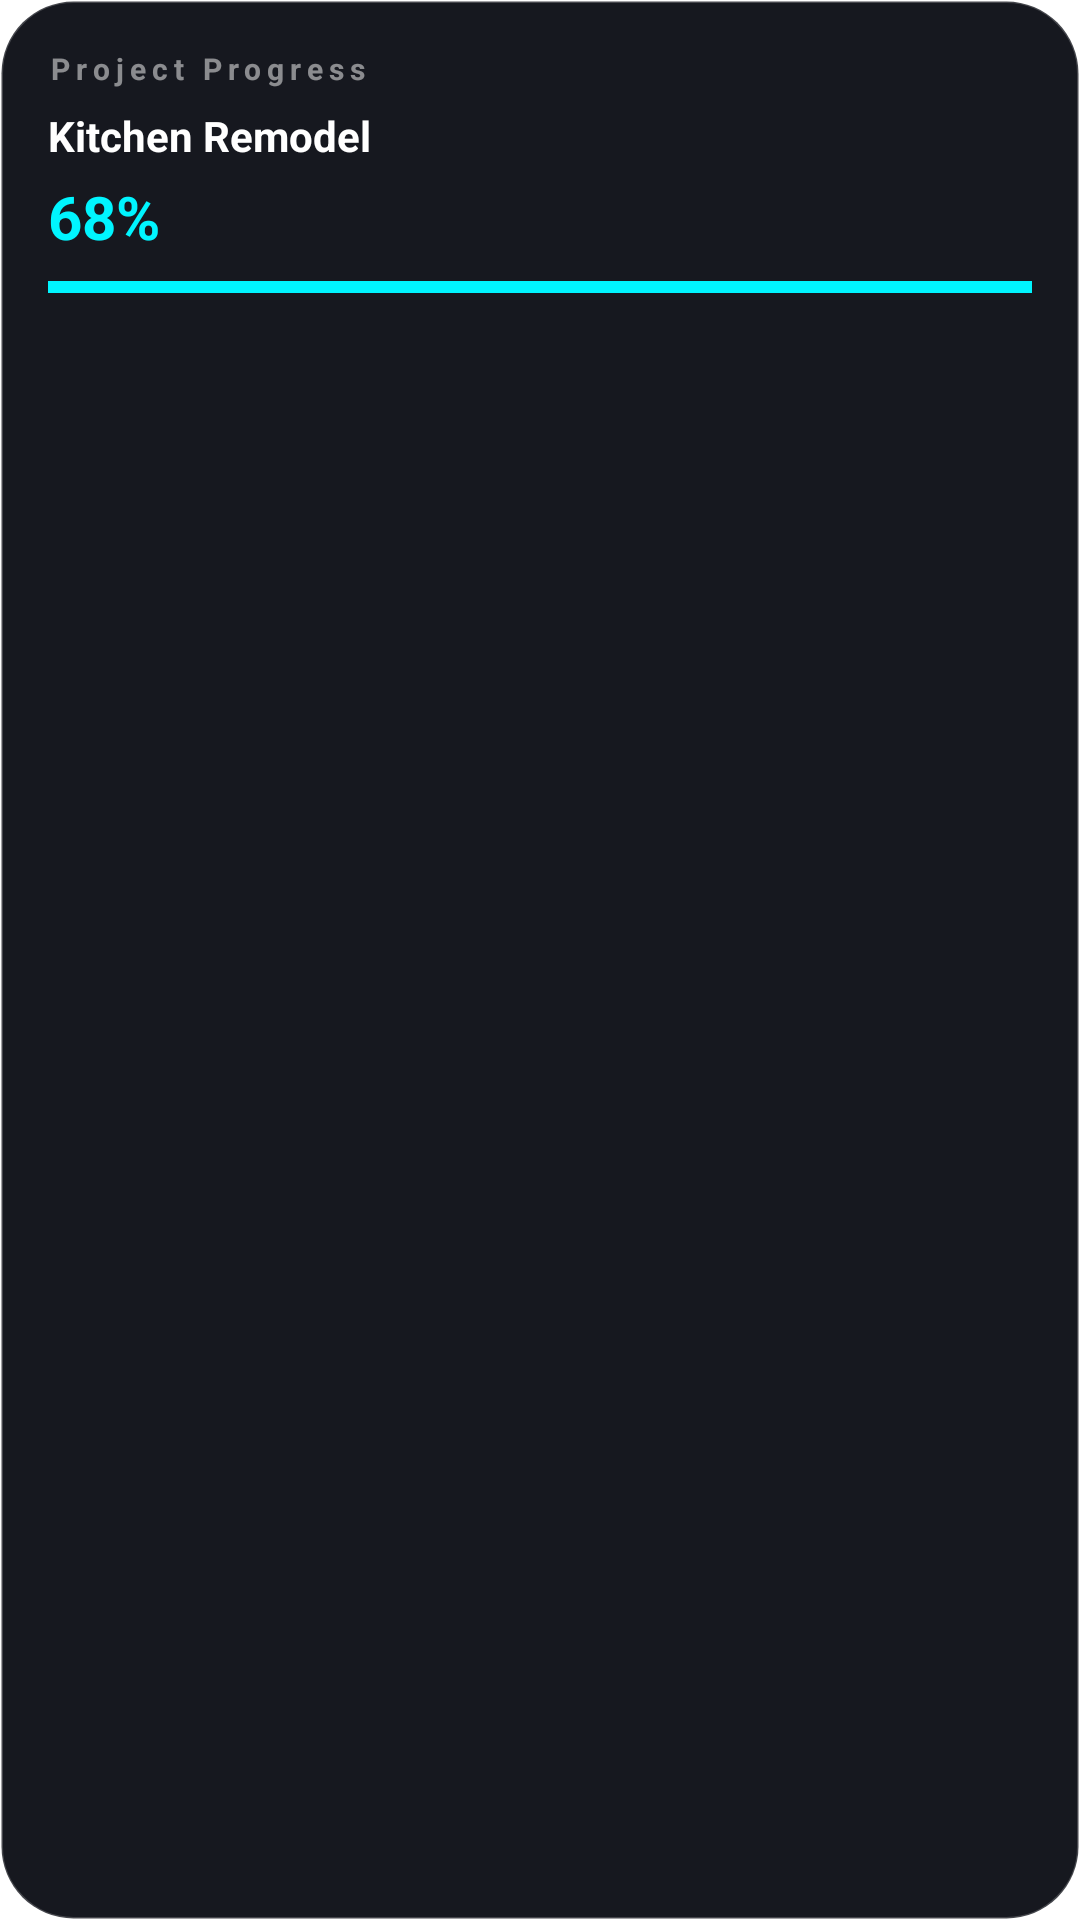

Android layout source for this screen:
<!-- AndroidManifest.xml: application theme Theme.RenovateGlass -->
<!-- res/layout/widget_progress.xml -->
<?xml version="1.0" encoding="utf-8"?>
<LinearLayout xmlns:android="http://schemas.android.com/apk/res/android"
    android:layout_width="match_parent"
    android:layout_height="match_parent"
    android:background="@drawable/widget_background"
    android:orientation="vertical"
    android:padding="16dp">

    <TextView
        android:id="@+id/widget_progress_title"
        android:layout_width="wrap_content"
        android:layout_height="wrap_content"
        android:text="@string/widget_progress_title"
        android:textColor="@color/text_muted"
        android:textSize="10sp"
        android:textStyle="bold"
        android:letterSpacing="0.2" />

    <TextView
        android:id="@+id/widget_progress_project"
        android:layout_width="wrap_content"
        android:layout_height="wrap_content"
        android:layout_marginTop="6dp"
        android:text="Kitchen Remodel"
        android:textColor="@color/text_primary"
        android:textSize="14sp"
        android:textStyle="bold" />

    <TextView
        android:id="@+id/widget_progress_value"
        android:layout_width="wrap_content"
        android:layout_height="wrap_content"
        android:layout_marginTop="4dp"
        android:text="68%"
        android:textColor="@color/electric_blue"
        android:textSize="20sp"
        android:textStyle="bold" />

    <View
        android:id="@+id/widget_progress_bar"
        android:layout_width="match_parent"
        android:layout_height="4dp"
        android:layout_marginTop="8dp"
        android:background="@color/electric_blue" />
</LinearLayout>
<!-- resources referenced by this layout -->
<resources>
  <color name="electric_blue">#00F5FF</color>
  <color name="text_muted">#80FFFFFF</color>
  <color name="text_primary">#FFFFFF</color>
  <!-- drawable widget_background (drawable) -->
  <?xml version="1.0" encoding="utf-8"?>
  <shape xmlns:android="http://schemas.android.com/apk/res/android" android:shape="rectangle">
      <solid android:color="@color/widget_background" />
      <corners android:radius="24dp" />
      <stroke android:width="1dp" android:color="#33FFFFFF" />
  </shape>
  <string name="widget_progress_title">Project Progress</string>
  <style name="Theme.RenovateGlass" parent="Theme.MaterialComponents.DayNight.NoActionBar">
          <item name="colorPrimary">@color/electric_blue</item>
          <item name="colorPrimaryVariant">@color/deep_charcoal</item>
          <item name="colorOnPrimary">@color/deep_charcoal</item>
          <item name="android:statusBarColor">@color/deep_charcoal</item>
          <item name="android:navigationBarColor">@color/deep_charcoal</item>
          <item name="android:windowLightStatusBar">false</item>
          <item name="android:windowLightNavigationBar">false</item>
          <item name="android:windowSplashScreenBackground">@color/deep_charcoal</item>
          <item name="android:windowSplashScreenAnimatedIcon">@drawable/app_logo</item>
          <item name="android:windowSplashScreenIconBackgroundColor">@color/deep_charcoal</item>
          <item name="postSplashScreenTheme">@style/Theme.RenovateGlass</item>
      </style>
  <color name="widget_background">#16181F</color>
  <color name="deep_charcoal">#0A0C10</color>
  <!-- drawable app_logo (drawable) -->
  <vector xmlns:android="http://schemas.android.com/apk/res/android"
      android:width="96dp"
      android:height="96dp"
      android:viewportWidth="100"
      android:viewportHeight="100">
      <path
          android:fillColor="#00F5FF"
          android:pathData="M50,5a45,45 0 1,0 0,90a45,45 0 1,0 0,-90z" />
      <path
          android:fillColor="#0A0C10"
          android:pathData="M50,18a32,32 0 1,0 0,64a32,32 0 1,0 0,-64z" />
      <path
          android:fillColor="#66FFFFFF"
          android:pathData="M35,33c8,-6 23,-6 30,2c4,4 3,10 -1,10c-6,-1 -18,-1 -28,3c-5,2 -8,-2 -8,-6c0,-4 3,-7 7,-9z" />
  </vector>
</resources>
